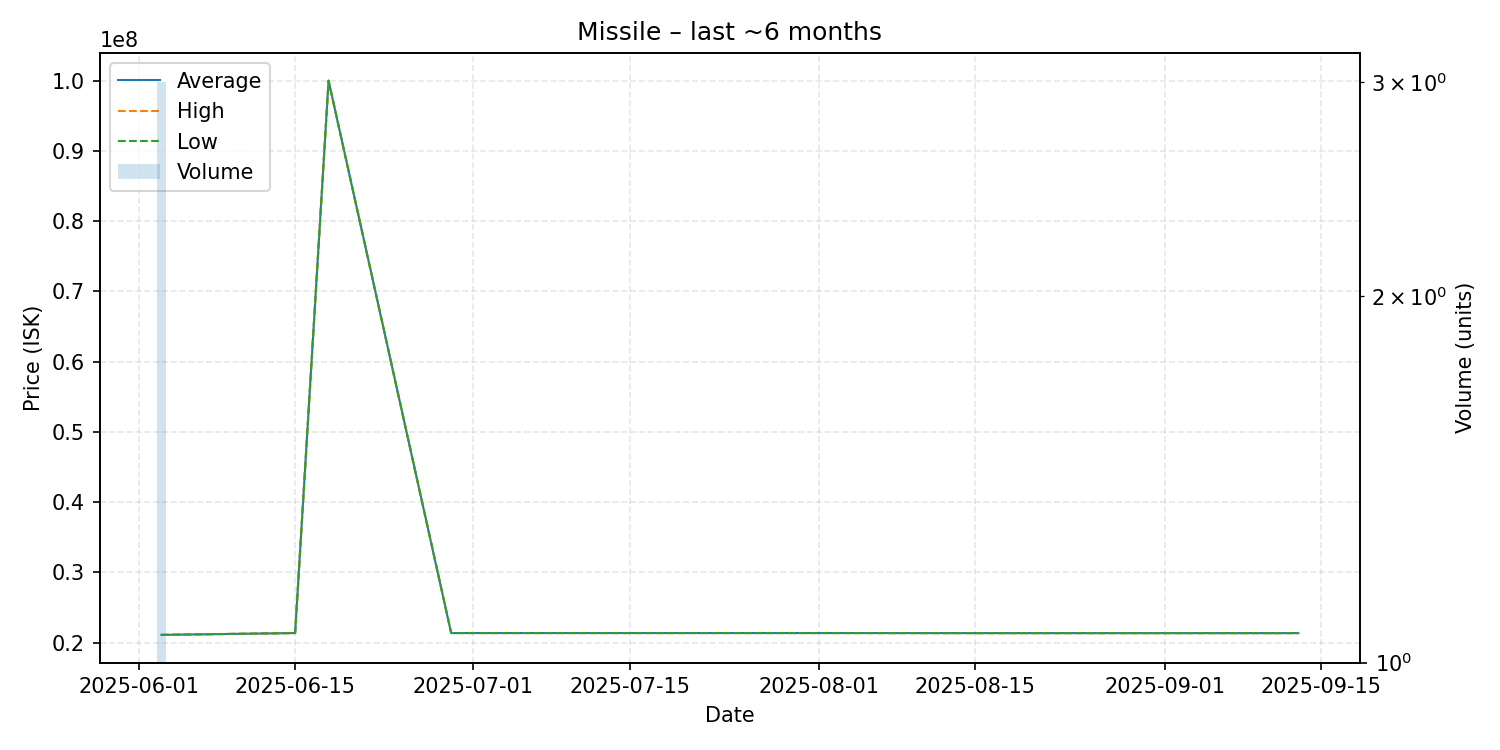

Data behind this chart, as committed beside it:
date, average, highest, lowest, order_count, volume
2025-06-03, 21120000, 21120000, 21120000, 3, 3
2025-06-15, 21380000, 21380000, 21380000, 1, 1
2025-06-18, 100000000, 100000000, 100000000, 1, 1
2025-06-29, 21380000, 21380000, 21380000, 1, 1
2025-07-05, 21380000, 21380000, 21380000, 1, 1
2025-07-08, 21380000, 21380000, 21380000, 1, 1
2025-07-12, 21380000, 21380000, 21380000, 1, 1
2025-07-18, 21380000, 21380000, 21380000, 1, 1
2025-07-20, 21380000, 21380000, 21380000, 1, 1
2025-07-27, 21380000, 21380000, 21380000, 1, 1
2025-07-28, 21380000, 21380000, 21380000, 1, 1
2025-08-02, 21380000, 21380000, 21380000, 1, 1
2025-08-18, 21370000, 21370000, 21370000, 1, 1
2025-08-24, 21370000, 21370000, 21370000, 1, 1
2025-09-12, 21370000, 21370000, 21370000, 1, 1
2025-09-13, 21370000, 21370000, 21370000, 1, 1
